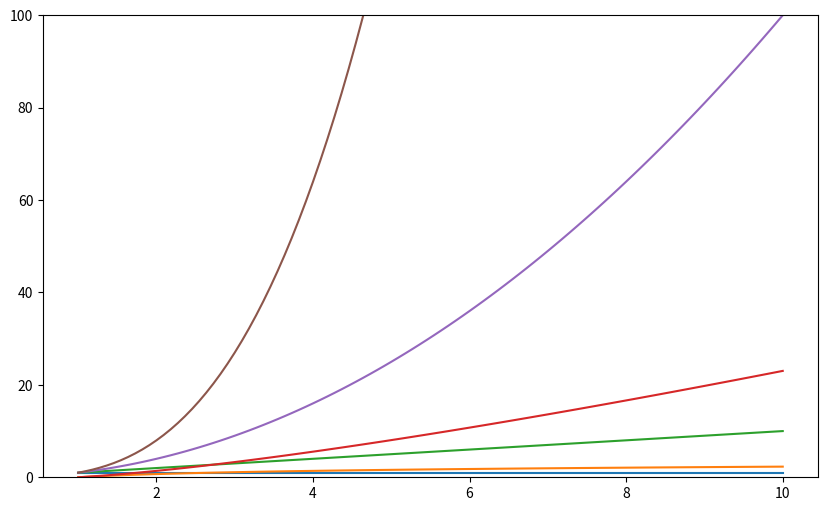

Source code (Python): (Note: this script raises an exception after producing the figure.)
from math import log
import numpy as np
import matplotlib.pyplot as plt

n = np.linspace(1, 10, 100)

labels = ['Constant', 'Logarithmic', 'Log Linear', 'Quadratic', 'Cubic', 'Exponential']
big_o = [np.ones(n.shape), np.log(n), n, n * np.log(n), n**2, n**3, 2**n]

plt.figure(figsize=(10, 6))
plt.ylim(0, 100)

for i in range(len(big_o)):
    plt.plot(n, big_o[i], label = labels[i])

plt.legend()
plt.ylabel('Runtime')
plt.xlabel('n')